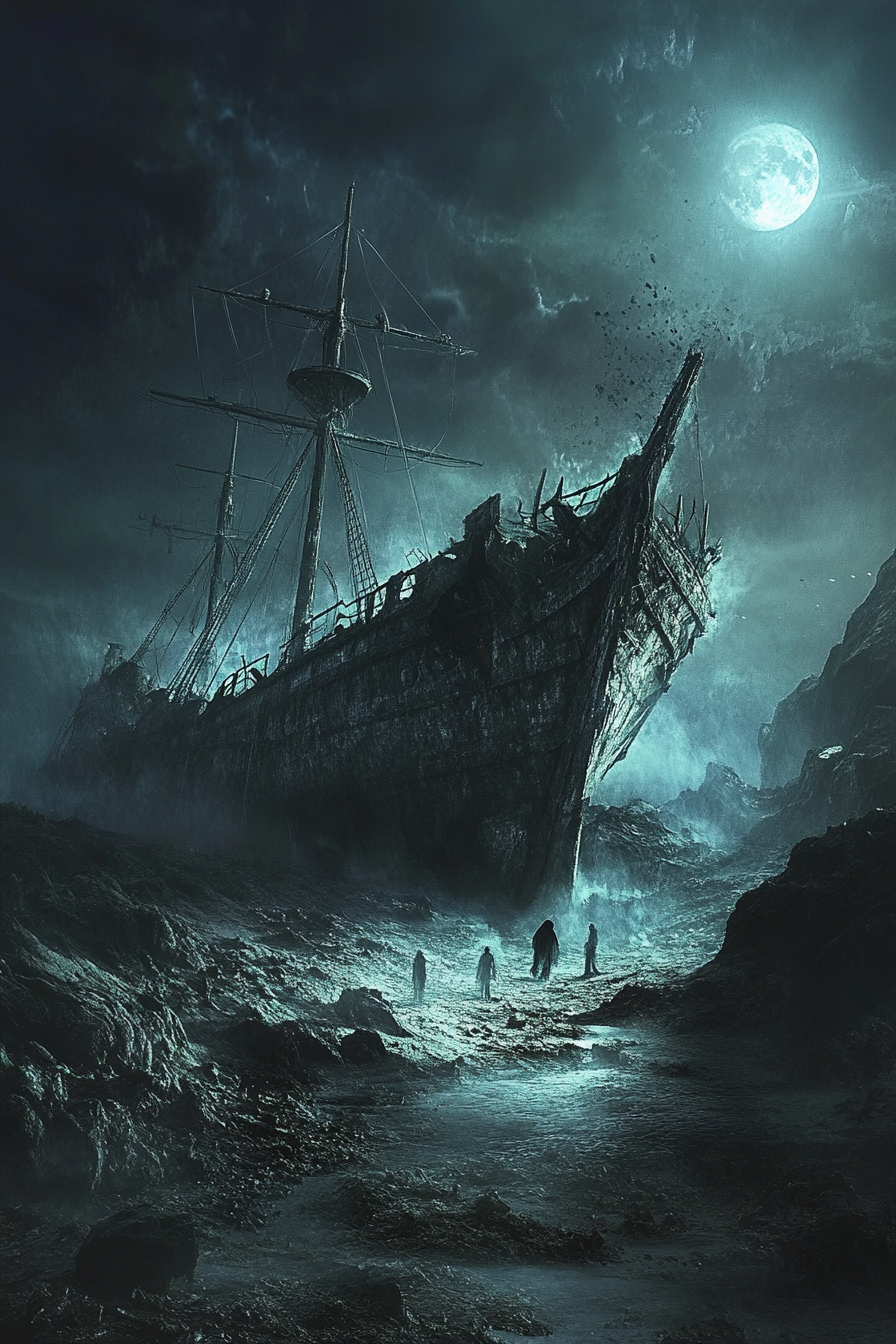
Generation parameters embedded in this image by Midjourney (PNG 'Description' text chunk):
A spectral shipwreck on a moonless night, with ghostly figures wandering the deck under a starless sky --ar 2:3 --v 6.1 Job ID: 69c68f0a-4789-4ae7-b70b-16fec8bc5633